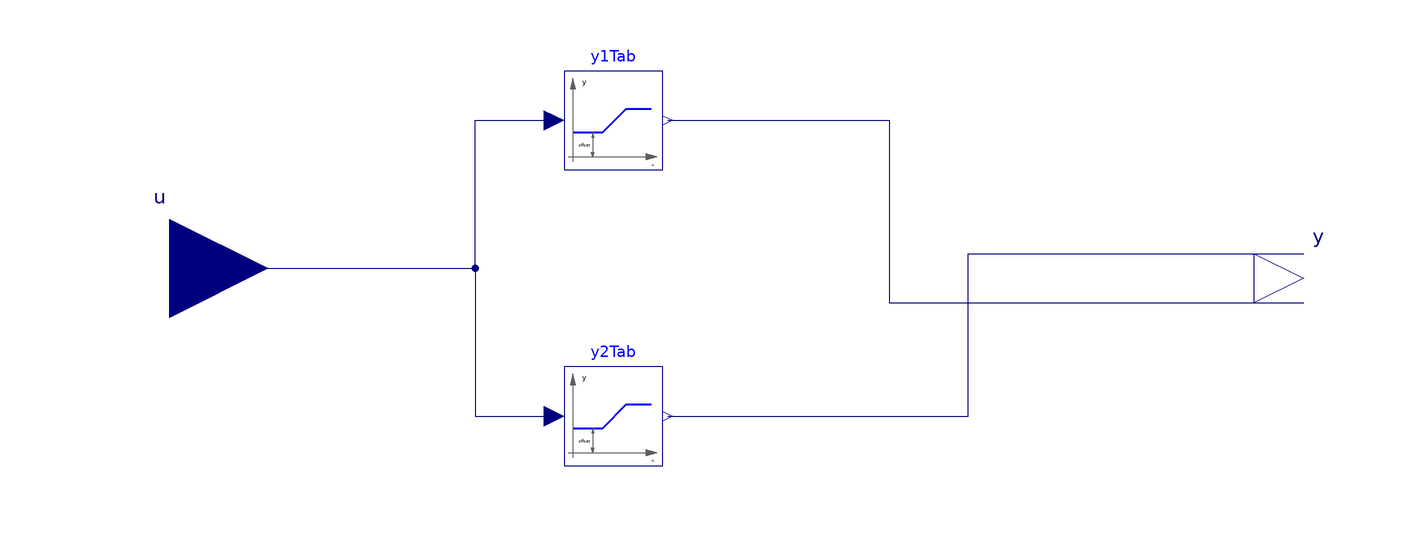

The component connection diagram of the Modelica model below, drawn from its own Placement and Line annotations.

block LinearPiecewiseTwo "A two-pieces linear piecewise function"
  extends Modelica.Blocks.Icons.Block;
  parameter Real x0 "First interval [x0, x1]";
  parameter Real x1 "First interval [x0, x1] and second interval (x1, x2]";
  parameter Real x2 "Second interval (x1, x2]";
  parameter Real y10 "y[1] at u = x0";
  parameter Real y11 "y[1] at u = x1";
  parameter Real y20 "y[2] at u = x1";
  parameter Real y21 "y[2] at u = x2";
  Modelica.Blocks.Interfaces.RealInput u "Set point" annotation (
  extent={{-190,80},{-150,120}}, Placement(transformation(extent={{-140,-20},{-100,20}})));
  Modelica.Blocks.Interfaces.RealOutput y[2] "Connectors of Real output signal"
    annotation (Placement(transformation(extent={{
            100,-12},{120,8}})));
  Buildings.Controls.SetPoints.Table y1Tab(table=[x0, y10; x1, y11; x2, y11])
    "Table for y[1]"
    annotation (Placement(transformation(extent={{-40,20},{-20,40}})));
  Buildings.Controls.SetPoints.Table y2Tab(table=[x0, y20; x1, y20; x2, y21])
    "Table for y[2]"
    annotation (Placement(transformation(extent={{-40,-40},{-20,-20}})));
equation
  connect(u, y1Tab.u) annotation (Line(
      points={{-120,1.11022e-15},{-58,1.11022e-15},{-58,30},{-42,30}},
      color={0,0,127},
      smooth=Smooth.None));
  connect(u, y2Tab.u) annotation (Line(
      points={{-120,1.11022e-15},{-58,1.11022e-15},{-58,-30},{-42,-30}},
      color={0,0,127},
      smooth=Smooth.None));
  connect(y1Tab.y, y[1]) annotation (Line(
      points={{-19,30},{26,30},{26,-7},{110,-7}},
      color={0,0,127},
      smooth=Smooth.None));
  connect(y2Tab.y, y[2]) annotation (Line(
      points={{-19,-30},{42,-30},{42,3},{110,3}},
      color={0,0,127},
      smooth=Smooth.None));
  annotation (
    defaultComponentName="linPieTwo",
    Documentation(info="<HTML>
<p>
This component calcuates the output according to two piecewise linear function as
</p>
<table>
<tr>
<td>
<i>x<sub>0</sub> &le; u &le; x<sub>1</sub>:</i></td>
    <td><i>y<sub>1</sub> = y<sub>10</sub> + u (y<sub>11</sub>-y<sub>10</sub>)/(x<sub>1</sub>-x<sub>0</sub>)</i><br/>
        <i>y<sub>2</sub> = y<sub>20</sub></i></td>
</tr>
<tr>
<td><i>x<sub>1</sub> &lt; u &le; x<sub>2</sub>:</i></td>
    <td><i>y<sub>1</sub> = y<sub>11</sub></i><br/>
    <i>y<sub>2</sub> = y<sub>20</sub> + (u-x<sub>1</sub>)
       (y<sub>21</sub>-y<sub>20</sub>)/(x<sub>2</sub>-x<sub>1</sub>)</i></td>
</tr>
</table>
</HTML>", revisions="<html>
<ul>
<li>
July 20, 2011, by Wangda Zuo:<br/>
Add comments and merge to library.
</li>
<li>
January 18, 2011, by Wangda Zuo:<br/>
First implementation.
</li>
</ul>
</html>"),
    Icon(graphics={
        Line(
          points={{-68,62},{-68,-50},{62,-50}},
          color={0,0,0},
          smooth=Smooth.None,
          arrow={Arrow.Filled,Arrow.Filled}),
        Line(
          points={{46,-50},{46,62}},
          color={0,0,0},
          smooth=Smooth.None,
          arrow={Arrow.None,Arrow.Filled}),
        Text(
          extent={{-52,6},{-42,-2}},
          textColor={0,0,0},
          textString="y[1]"),
        Text(
          extent={{24,6},{34,-2}},
          textColor={128,0,255},
          textString="y[2]",
          lineThickness=1),
        Text(
          extent={{-74,-52},{-64,-60}},
          textColor={0,0,0},
          textString="x0"),
        Text(
          extent={{-18,-52},{-8,-60}},
          textColor={0,0,0},
          textString="x1"),
        Text(
          extent={{40,-52},{50,-60}},
          textColor={0,0,0},
          textString="x2"),
        Text(
          extent={{-80,-38},{-70,-46}},
          textColor={0,0,0},
          textString="y10"),
        Text(
          extent={{-80,34},{-68,26}},
          textColor={0,0,0},
          textString="y11"),
        Text(
          extent={{48,50},{60,42}},
          textColor={128,0,255},
          textString="y21"),
        Text(
          extent={{48,-32},{58,-40}},
          textColor={128,0,255},
          textString="y20",
          lineThickness=1),
        Line(
          points={{-68,-42},{-14,30},{46,30}},
          color={0,0,0},
          smooth=Smooth.None,
          thickness=1),
        Line(
          points={{-68,44},{-14,44},{46,-36}},
          color={128,0,255},
          thickness=1,
          smooth=Smooth.None),
        Line(
          points={{-14,44},{-14,-50}},
          color={175,175,175},
          smooth=Smooth.None,
          pattern=LinePattern.Dash),
        Line(
          points={{-68,30},{-14,30}},
          color={175,175,175},
          pattern=LinePattern.Dash,
          smooth=Smooth.None),
        Line(
          points={{-14,44},{46,44}},
          color={175,175,175},
          pattern=LinePattern.Dash,
          smooth=Smooth.None),
        Text(
          extent={{62,-46},{72,-54}},
          textColor={0,0,0},
          textString="x")}));
end LinearPiecewiseTwo;